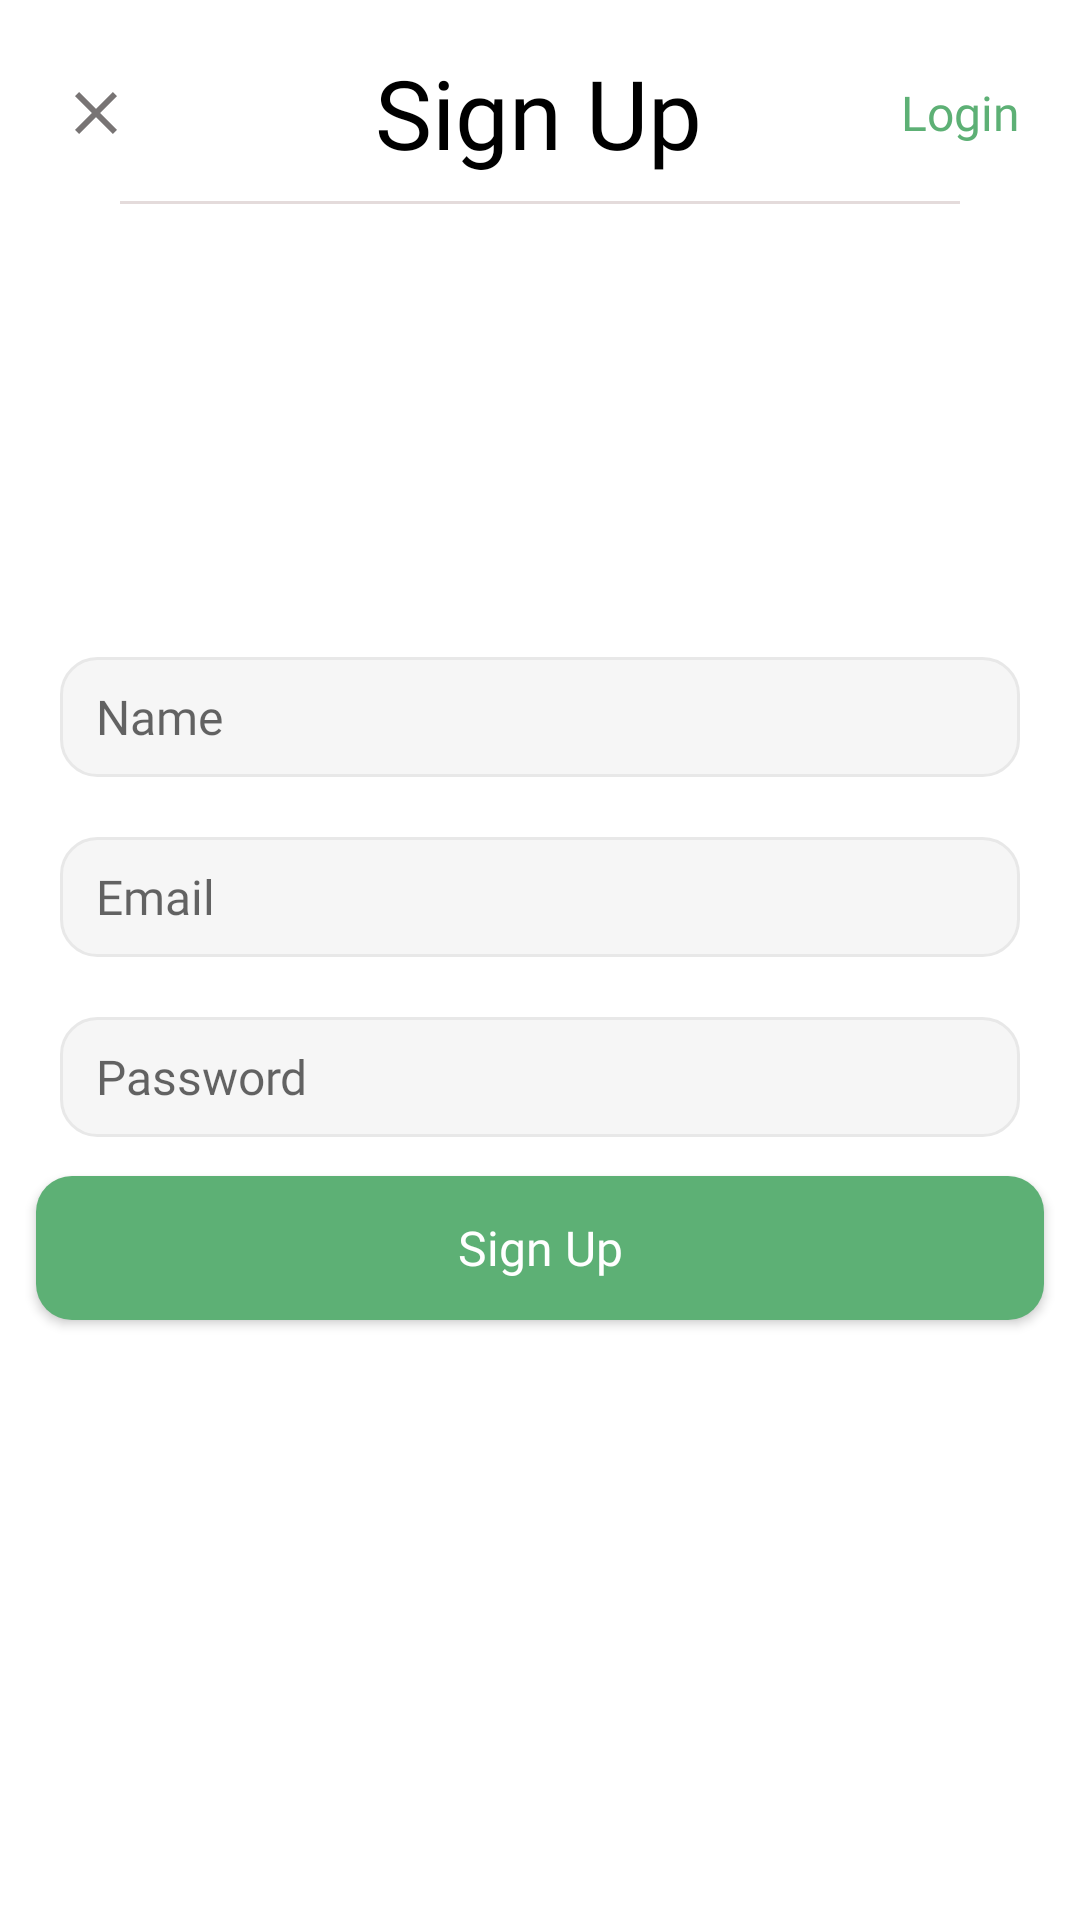

Reconstruct the res/layout file that produces this screen, plus the resources it refers to.
<!-- AndroidManifest.xml: application theme Theme.Coursesapp -->
<!-- res/layout/fragment_sign_up.xml -->
<?xml version="1.0" encoding="utf-8"?>
<androidx.constraintlayout.widget.ConstraintLayout xmlns:android="http://schemas.android.com/apk/res/android"
    xmlns:app="http://schemas.android.com/apk/res-auto"
    xmlns:tools="http://schemas.android.com/tools"
    android:layout_width="match_parent"
    android:layout_height="match_parent"
    tools:context=".fragments.mainfragments.SignUpFragment">

    <TextView
        android:id="@+id/text_sign_up_fragment"
        android:layout_width="wrap_content"
        android:layout_height="wrap_content"
        android:layout_marginTop="16dp"
        android:fontFamily="@font/inter_semibold"
        android:text="@string/sign_up"
        android:textColor="@color/black"
        android:textSize="32sp"
        app:layout_constraintEnd_toEndOf="parent"
        app:layout_constraintHorizontal_bias="0.498"
        app:layout_constraintStart_toStartOf="parent"
        app:layout_constraintTop_toTopOf="parent" />

    <ImageButton
        android:id="@+id/img_button_close_sign_up_fragment"
        android:layout_width="wrap_content"
        android:layout_height="wrap_content"
        android:layout_marginStart="20dp"
        android:background="@drawable/ic_baseline_close_24"
        app:layout_constraintBottom_toBottomOf="@id/text_sign_up_fragment"
        app:layout_constraintStart_toStartOf="parent"
        app:layout_constraintTop_toTopOf="@id/text_sign_up_fragment" />

    <TextView
        android:id="@+id/text_logIn_sign_up_fragment"
        android:layout_width="wrap_content"
        android:layout_height="wrap_content"
        android:layout_marginEnd="20dp"
        android:fontFamily="@font/inter_medium"
        android:text="@string/login"
        android:textColor="@color/teal_200"
        android:textSize="16sp"
        app:layout_constraintBottom_toBottomOf="@id/text_sign_up_fragment"
        app:layout_constraintEnd_toEndOf="parent"
        app:layout_constraintTop_toTopOf="@id/text_sign_up_fragment" />

    <View
        android:id="@+id/simple_line"
        android:layout_width="match_parent"
        android:layout_height="1dp"
        android:layout_marginStart="40dp"
        android:layout_marginTop="8dp"
        android:layout_marginEnd="40dp"
        android:background="#E4DBDB"
        app:layout_constraintEnd_toEndOf="parent"
        app:layout_constraintHorizontal_bias="0.0"
        app:layout_constraintStart_toStartOf="parent"
        app:layout_constraintTop_toBottomOf="@id/text_sign_up_fragment" />

    <EditText
        android:id="@+id/et_name_sign_up_fragment"
        android:layout_width="match_parent"
        android:layout_height="40dp"
        android:layout_marginStart="20dp"
        android:layout_marginTop="160dp"
        android:layout_marginEnd="20dp"
        android:background="@drawable/roundededittext"
        android:fontFamily="@font/inter_medium"
        android:hint="Name"
        android:paddingStart="12dp"
        android:textSize="16sp"
        app:layout_constraintEnd_toEndOf="parent"
        app:layout_constraintStart_toStartOf="parent"
        app:layout_constraintTop_toBottomOf="@id/text_sign_up_fragment" />

    <EditText
        android:id="@+id/et_email_sign_up_fragment"
        android:layout_width="match_parent"
        android:layout_height="40dp"
        android:layout_marginStart="20dp"
        android:layout_marginTop="20dp"
        android:layout_marginEnd="20dp"
        android:background="@drawable/roundededittext"
        android:fontFamily="@font/inter_medium"
        android:hint="Email"
        android:inputType="textEmailAddress"
        android:paddingStart="12dp"
        android:textSize="16sp"
        app:layout_constraintEnd_toEndOf="@id/et_name_sign_up_fragment"
        app:layout_constraintStart_toStartOf="@id/et_name_sign_up_fragment"
        app:layout_constraintTop_toBottomOf="@id/et_name_sign_up_fragment" />

    <EditText
        android:id="@+id/et_password_sigh_up_fragment"
        android:layout_width="match_parent"
        android:layout_height="40dp"
        android:layout_marginStart="20dp"
        android:layout_marginTop="20dp"
        android:layout_marginEnd="20dp"
        android:background="@drawable/roundededittext"
        android:fontFamily="@font/inter_medium"
        android:hint="Password"
        android:paddingStart="12dp"
        android:textSize="16sp"
        app:layout_constraintEnd_toEndOf="@id/et_email_sign_up_fragment"
        app:layout_constraintStart_toStartOf="@id/et_email_sign_up_fragment"
        app:layout_constraintTop_toBottomOf="@id/et_email_sign_up_fragment" />

    <androidx.appcompat.widget.AppCompatButton
        android:id="@+id/button_log_in_fragment"
        android:layout_width="0dp"
        android:layout_height="wrap_content"
        android:layout_marginStart="12dp"
        android:layout_marginEnd="12dp"
        android:layout_marginBottom="200dp"
        android:background="@drawable/roundedbutton"
        android:fontFamily="@font/inter_semibold"
        android:text="@string/sign_up"
        android:textAllCaps="false"
        android:textColor="@color/white"
        android:textSize="16sp"
        app:layout_constraintBottom_toBottomOf="parent"
        app:layout_constraintEnd_toEndOf="parent"
        app:layout_constraintStart_toStartOf="parent" />

</androidx.constraintlayout.widget.ConstraintLayout>
<!-- resources referenced by this layout -->
<resources>
  <color name="black">#FF000000</color>
  <color name="teal_200">#5DB075</color>
  <color name="white">#FFFFFFFF</color>
  <!-- drawable ic_baseline_close_24 (drawable) -->
  <vector android:height="24dp" android:tint="#787474"
      android:viewportHeight="24" android:viewportWidth="24"
      android:width="24dp" xmlns:android="http://schemas.android.com/apk/res/android">
      <path android:fillColor="@android:color/white" android:pathData="M19,6.41L17.59,5 12,10.59 6.41,5 5,6.41 10.59,12 5,17.59 6.41,19 12,13.41 17.59,19 19,17.59 13.41,12z"/>
  </vector>
  <!-- drawable roundedbutton (drawable) -->
  <?xml version="1.0" encoding="utf-8"?>
  <shape xmlns:android="http://schemas.android.com/apk/res/android"
      android:shape="rectangle">
      <solid android:color="@color/teal_200" />
      <corners android:radius="12dp"/>
  </shape>
  <!-- drawable roundededittext (drawable) -->
  <?xml version="1.0" encoding="utf-8"?>
  <shape xmlns:android="http://schemas.android.com/apk/res/android"
      android:shape="rectangle">
      <solid android:color="#F6F6F6" />
      <stroke
          android:width="1dp"
          android:color="#E8E8E8" />
      <corners android:radius="12dp" />
  </shape>
  <string name="login">Login</string>
  <string name="sign_up">Sign Up</string>
  <style name="Theme.Coursesapp" parent="Theme.MaterialComponents.Light.NoActionBar">
          
          <item name="colorPrimary">@color/purple_500</item>
          <item name="colorPrimaryVariant">@color/purple_700</item>
          <item name="colorOnPrimary">@color/white</item>
          
          <item name="colorSecondary">@color/teal_200</item>
          <item name="colorSecondaryVariant">@color/teal_700</item>
          <item name="colorOnSecondary">@color/black</item>
          
          <item name="android:statusBarColor">?attr/colorPrimaryVariant</item>
          
      </style>
  <color name="purple_500">#5DB075</color>
  <color name="purple_700">#5DB075</color>
  <color name="teal_700">#FF018786</color>
</resources>
